Run: headless pygame with SDL's dummy video driver; simulated clock (each Clock.tick advances the game by its frame time, no real sleeping); random seed 0; keys injected as events and as key.get_pressed() state; mouse plan: one left click at the window centre at the start of phase 2, then a move to the lower-right quarter at the start of phase 3.
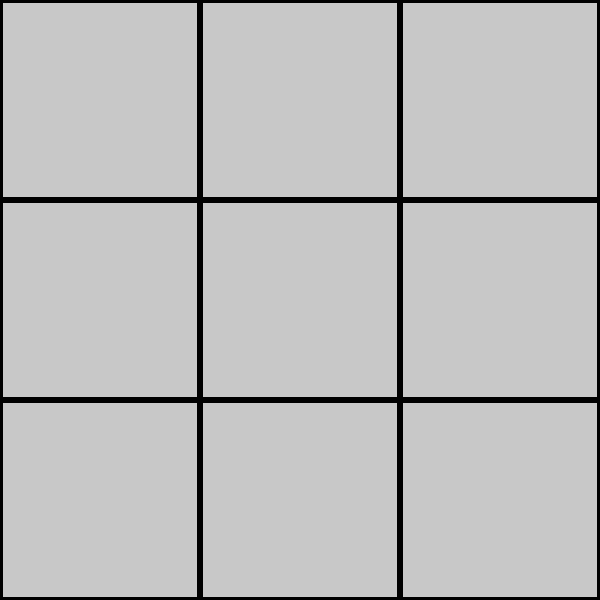
Frame 1 of 4 · flips 1–60 · no input
Frame 2 of 4 · flips 61–180 · clicked the window centre · tapped SPACE, RETURN · held RIGHT (→), D · screen unchanged from frame 1, image omitted
Frame 3 of 4 · flips 181–300 · moved the mouse to the lower-right quarter · held DOWN (↓), S · screen unchanged from frame 2, image omitted
Frame 4 of 4 · flips 301–420 · held LEFT (←), A, UP (↑), W · screen unchanged from frame 3, image omitted

The pygame program that drew these frames:

import math
import pygame
import sys
import time

X = "X"
O = "O"
EMPTY = None

def initial_state():
    return [[EMPTY, EMPTY, EMPTY],
            [EMPTY, EMPTY, EMPTY],
            [EMPTY, EMPTY, EMPTY]]

def player(board):
    x_count = sum(row.count(X) for row in board)
    o_count = sum(row.count(O) for row in board)
    return O if x_count > o_count else X

def actions(board):
    return {(i, j) for i in range(3) for j in range(3) if board[i][j] == EMPTY}

def result(board, action):
    if action not in actions(board):
        raise ValueError("Invalid action")
    new_board = [row[:] for row in board]        
    current_player = player(board)
    new_board[action[0]][action[1]] = current_player
    return new_board

def winner(board):
    for i in range(3):
        if board[i][0] == board[i][1] == board[i][2] != EMPTY:
            return board[i][0]
        if board[0][i] == board[1][i] == board[2][i] != EMPTY:
            return board[0][i]
    if board[0][0] == board[1][1] == board[2][2] != EMPTY:
        return board[0][0]
    if board[0][2] == board[1][1] == board[2][0] != EMPTY:
        return board[0][2]
    return None

def terminal(board):
    return winner(board) is not None or all(cell != EMPTY for row in board for cell in row)

def utility(board):
    win = winner(board)
    if win == X:
        return 1
    elif win == O:
        return -1
    else:
        return 0

def minimax(board):
    if terminal(board):
        return None

    def minimax_helper(board, maximizing):
        if terminal(board):
            return utility(board)

        if maximizing:
            best_value = -math.inf
            for action in actions(board):
                value = minimax_helper(result(board, action), False)
                best_value = max(best_value, value)
            return best_value
        else:
            best_value = math.inf
            for action in actions(board):
                value = minimax_helper(result(board, action), True)
                best_value = min(best_value, value)
            return best_value

    best_score = -math.inf
    best_action = None

    for action in actions(board):
        score = minimax_helper(result(board, action), False)
        if score > best_score:
            best_score = score
            best_action = action

    return best_action

pygame.init()

# Set up the game window
size = (600, 600)
screen = pygame.display.set_mode(size)
pygame.display.set_caption("Tic-Tac-Toe")

# Colors
black = (0, 0, 0)
white = (255, 255, 255)
tile_color = (200, 200, 200)

# Font configurations
mediumFont = pygame.font.Font(None, 28)
largeFont = pygame.font.Font(None, 40)
moveFont = pygame.font.Font(None, 60)

user = None
board = initial_state()
ai_turn = False

def draw_board(board):
    tile_size = 200  # Increase tile size for better visibility
    for i in range(3):
        for j in range(3):
            rect = pygame.Rect(j * tile_size, i * tile_size, tile_size, tile_size)
            pygame.draw.rect(screen, tile_color, rect)
            pygame.draw.rect(screen, black, rect, 3)

            if board[i][j] != EMPTY:
                move = moveFont.render(board[i][j], True, black)
                moveRect = move.get_rect()
                moveRect.center = rect.center
                screen.blit(move, moveRect)

while True:
    screen.fill(white)  # Fill the screen with white background
    draw_board(board)

    # Check for events
    for event in pygame.event.get():
        if event.type == pygame.QUIT:
            pygame.quit()
            sys.exit()

        if user is None:
            if event.type == pygame.MOUSEBUTTONDOWN:
                mouse = pygame.mouse.get_pos()
                if 0 <= mouse[0] <= 300 and 250 <= mouse[1] <= 300:
                    user = X
                elif 300 < mouse[0] <= 600 and 250 <= mouse[1] <= 300:
                    user = O
        elif event.type == pygame.MOUSEBUTTONDOWN:
            if not terminal(board):
                mouse = pygame.mouse.get_pos()
                col = mouse[0] // 200
                row = mouse[1] // 200

                if board[row][col] == EMPTY and user == player(board):
                    board = result(board, (row, col))
                    if not terminal(board):
                        ai_turn = True

    # AI's turn
    if ai_turn:
        time.sleep(0.5)  # Pause for a moment to simulate thinking
        move = minimax(board)
        if move is not None:
            board = result(board, move)
        ai_turn = False

    # Check for win or tie
    if terminal(board):
        winner = winner(board)
        message = "It's a Tie!" if winner is None else f"{winner} wins!"
        text = mediumFont.render(message, True, black)
        screen.blit(text, (size[0] // 2 - text.get_width() // 2, size[1] // 2 - text.get_height() // 2))

    pygame.display.flip()  # Update the display
